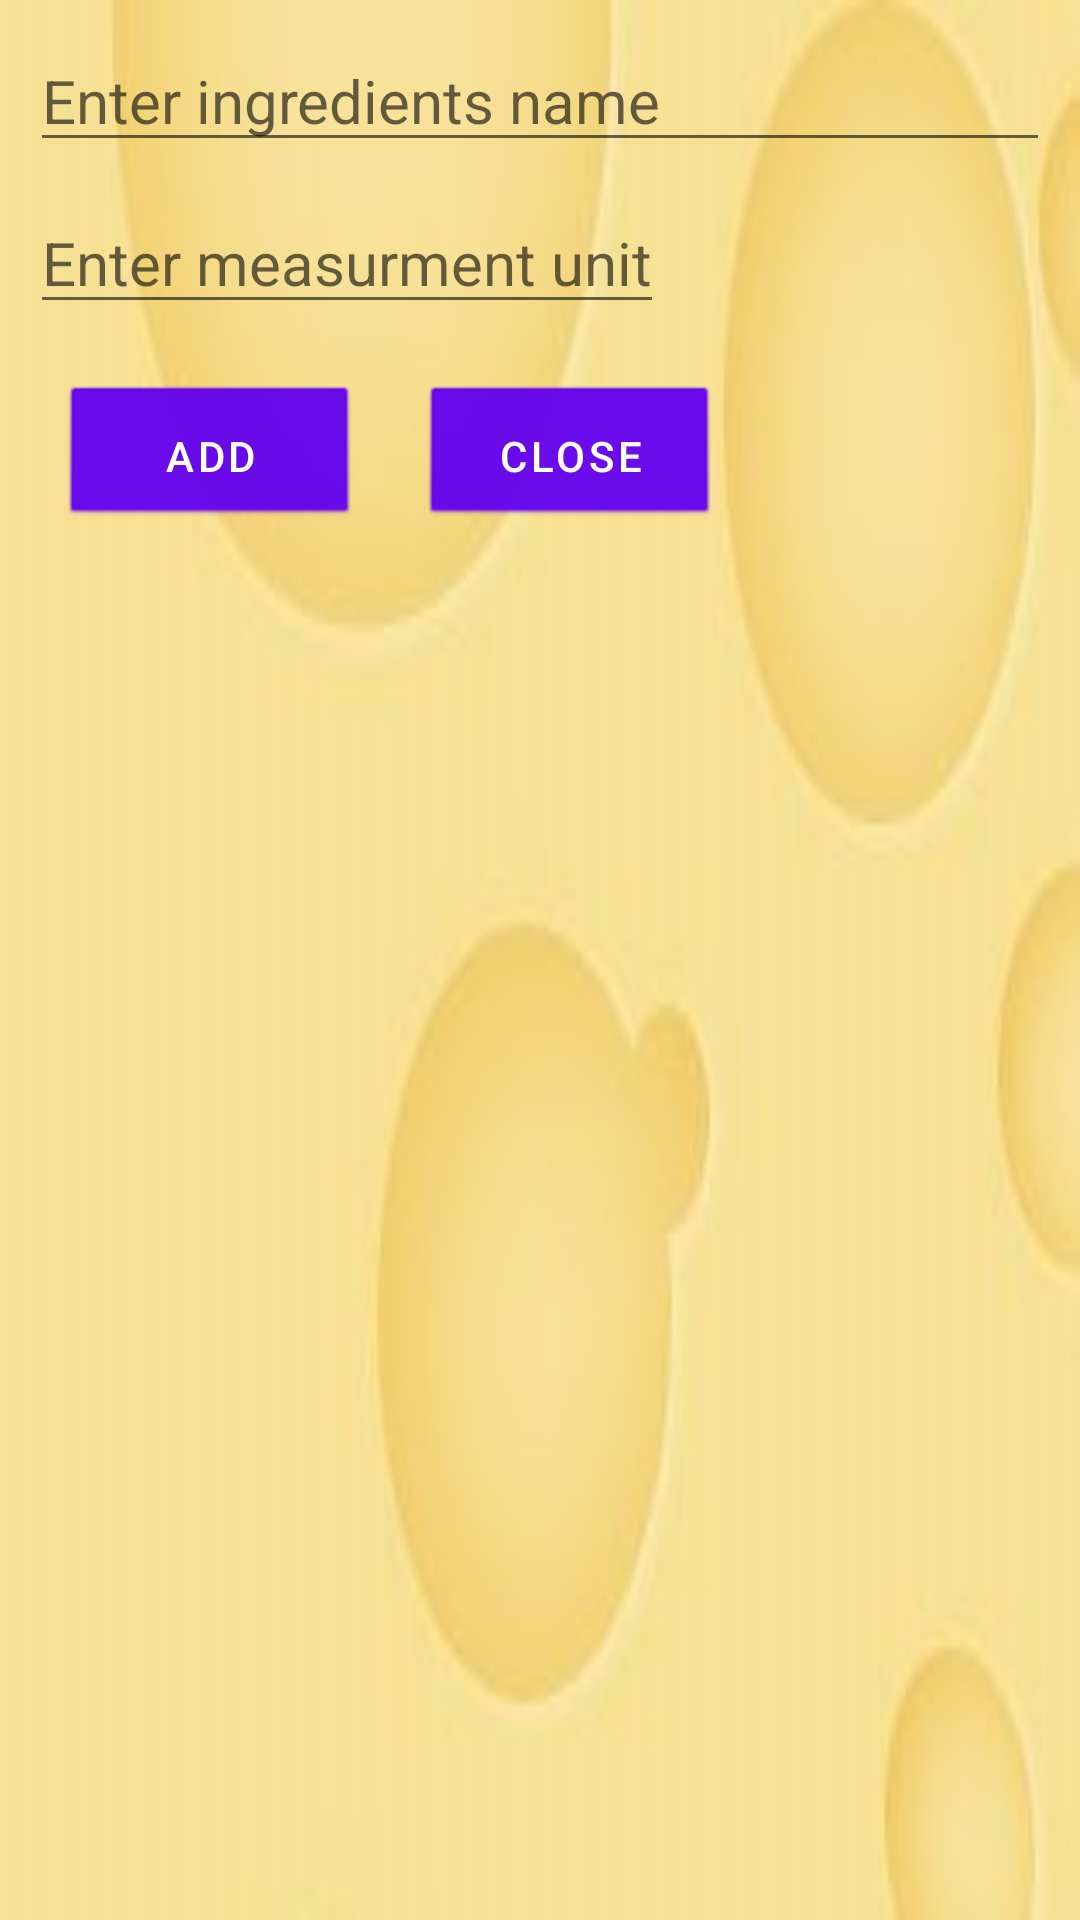

Here is an Android app screen rendered from its layout file. Give the layout XML and the strings, colors and styles it references.
<!-- AndroidManifest.xml: fallback theme Theme.MaterialComponents.DayNight.NoActionBar -->
<!-- res/layout/add_edit_ingredients.xml -->
<?xml version="1.0" encoding="utf-8"?>

<RelativeLayout xmlns:android="http://schemas.android.com/apk/res/android"
    android:layout_width="fill_parent"
    android:layout_height="wrap_content"
    android:background="@drawable/cheesetexturecrop">

    <EditText
        android:id="@+id/name_ingredienteE"
        android:layout_width="fill_parent"
        android:layout_height="wrap_content"
        android:layout_marginTop="10dp"
        android:layout_marginLeft="10dp"
        android:layout_marginRight="10dp"
        android:hint="@string/hingenteringr"
        android:textColor="@color/blue"
        android:textSize="20sp" />

    <LinearLayout
        android:id="@+id/ll"
        android:layout_width="wrap_content"
        android:layout_height="wrap_content"
        android:layout_marginTop="10dp"
        android:layout_marginLeft="10dp"
        android:layout_marginRight="10dp"
        android:layout_below="@+id/name_ingredienteE">

        <EditText
            android:id="@+id/muE"
            android:layout_width="wrap_content"
            android:layout_height="wrap_content"
            android:textColor="@color/blue"
            android:textSize="20sp"
            android:hint="@string/hintentermu" />"

        <EditText
            android:id="@+id/etKcal"
            android:layout_width="wrap_content"
            android:layout_height="wrap_content"
            android:textColor="@color/blue"
            android:textSize="20sp"
            android:visibility="invisible"
            android:hint="Kcal"
            android:enabled="false" />

    </LinearLayout>

    <Button
        android:id="@+id/add_ingredients"
        android:layout_width="100dp"
        android:layout_height="wrap_content"
        android:layout_marginTop="20dp"
        android:layout_marginLeft="20dp"
        android:layout_below="@+id/ll"
        android:background="@android:drawable/btn_default"
        android:text="@string/add"
        android:onClick="onSave" />

    <Button
        android:id="@+id/close_ingredients"
        android:layout_width="100dp"
        android:layout_height="wrap_content"
        android:layout_marginTop="20dp"
        android:layout_marginLeft="20dp"
        android:layout_below="@+id/ll"
        android:layout_toRightOf="@+id/add_ingredients"
        android:background="@android:drawable/btn_default"
        android:text="@string/close"
        android:onClick="onClose" />


</RelativeLayout>
<!-- resources referenced by this layout -->
<resources>
  <color name="blue">#2E2EB8</color>
  <!-- drawable cheesetexturecrop: jpg bitmap (drawable, 5371 bytes) -->
  <string name="add">Add</string>
  <string name="close">Close</string>
  <string name="hingenteringr">Enter ingredients name</string>
  <string name="hintentermu">Enter measurment unit</string>
</resources>
